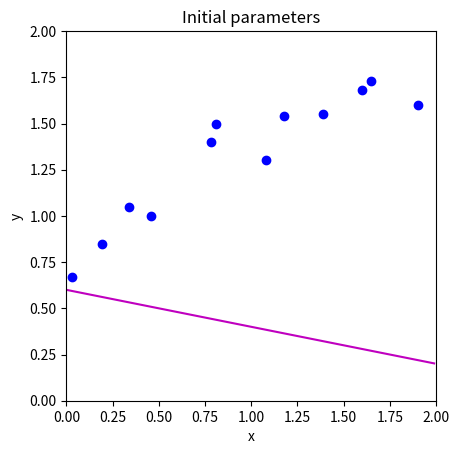
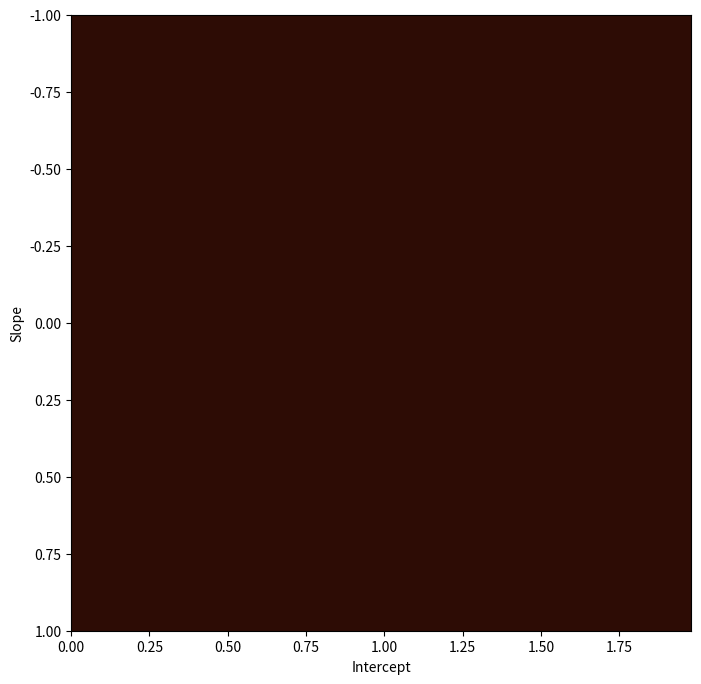
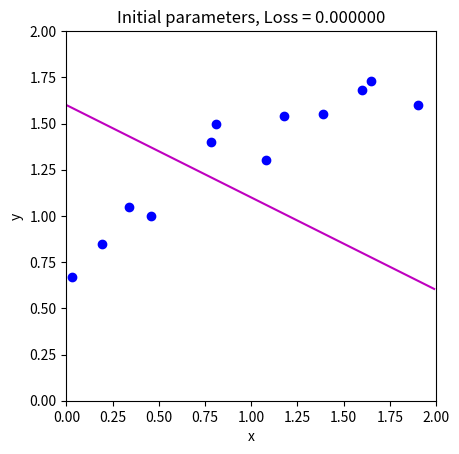
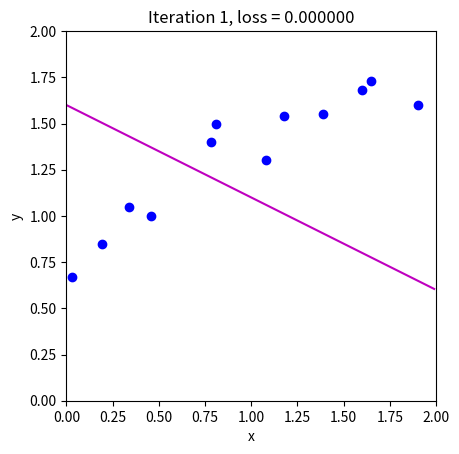
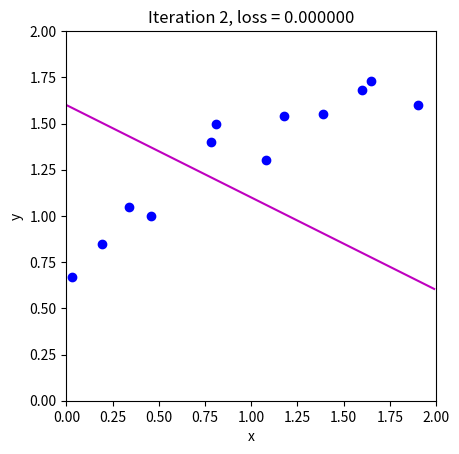
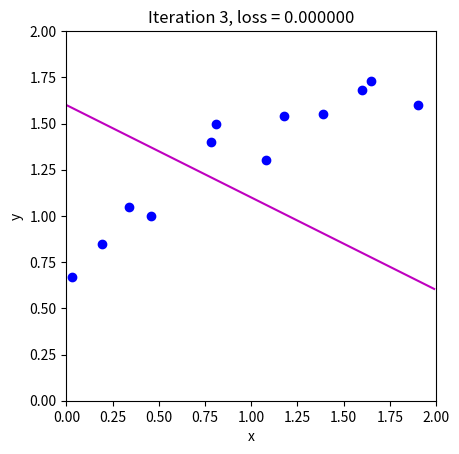
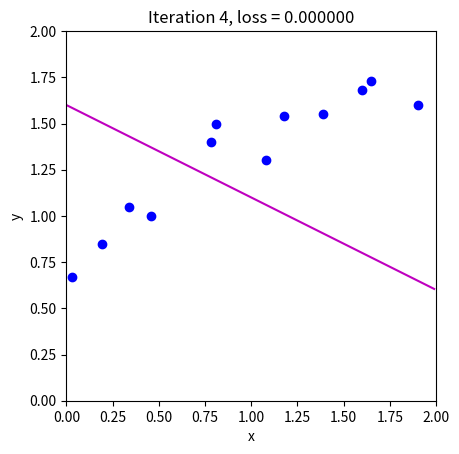
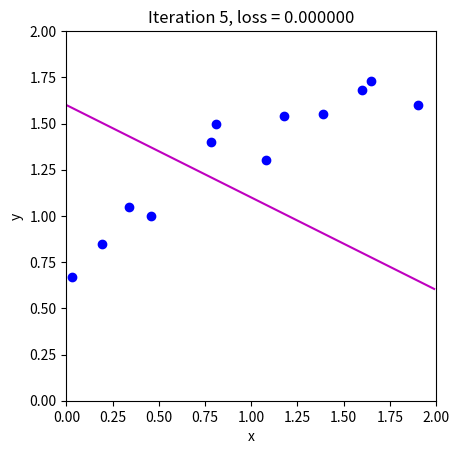
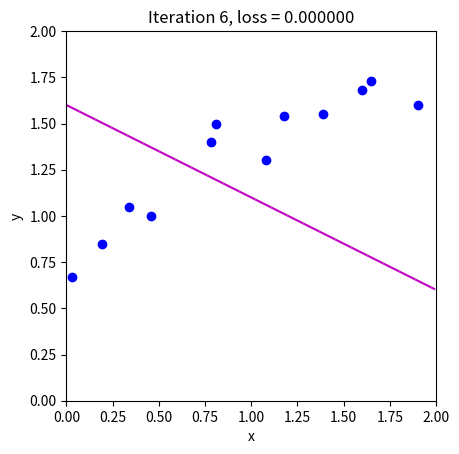
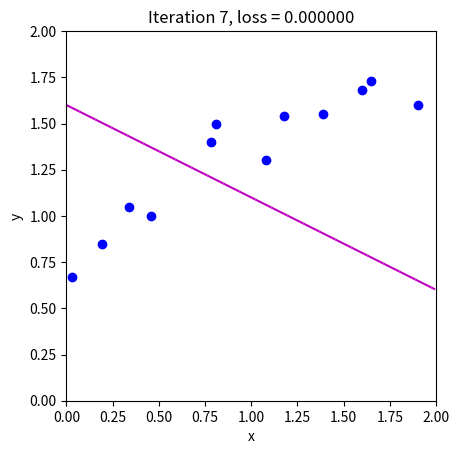
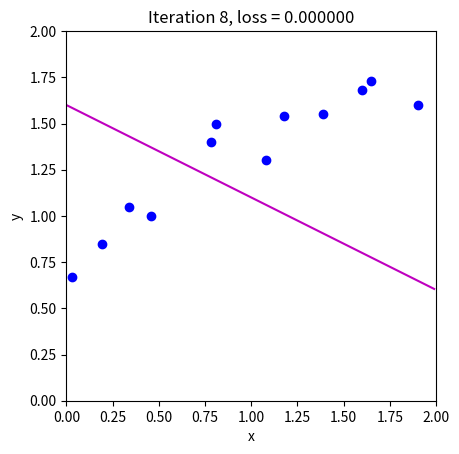
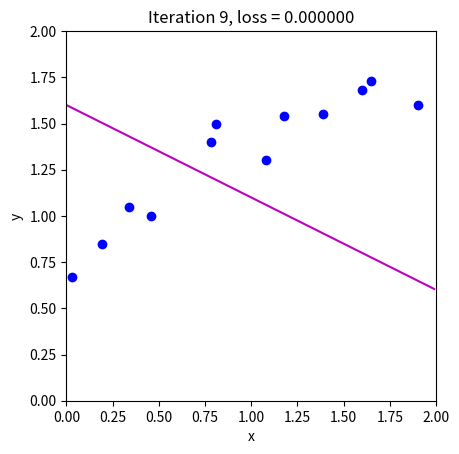
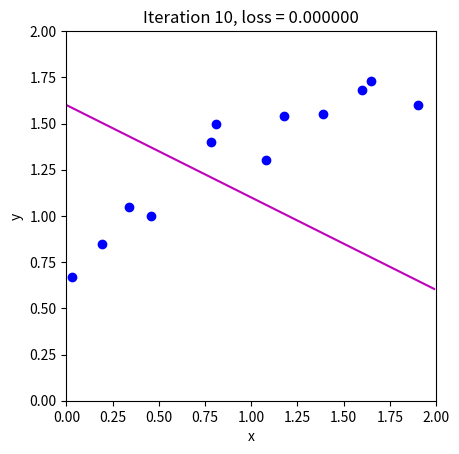
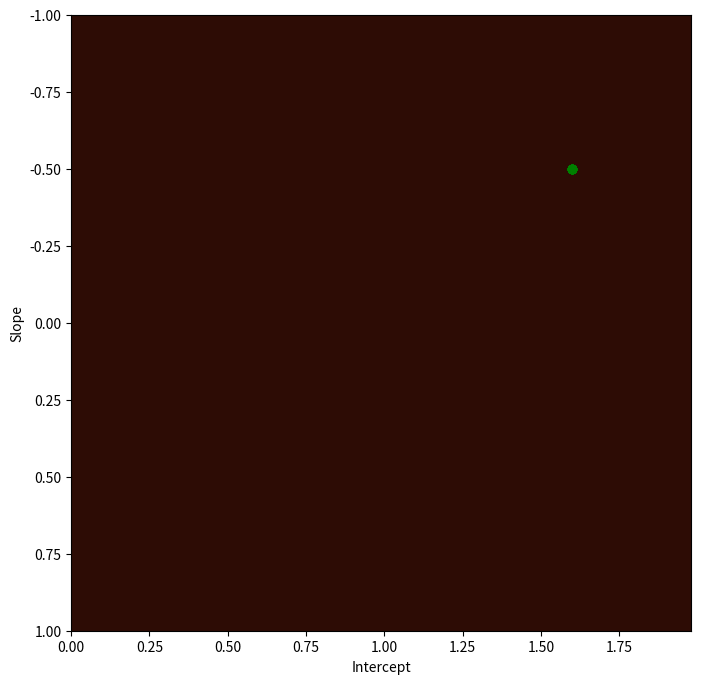

The matplotlib source for these figures, in order:
# import libraries
import numpy as np
import matplotlib.pyplot as plt
from matplotlib import cm
from matplotlib.colors import ListedColormap

# Let's create our training data 12 pairs {x_i, y_i}
# We'll try to fit the straight line model to these data
data = np.array([[0.03,0.19,0.34,0.46,0.78,0.81,1.08,1.18,1.39,1.60,1.65,1.90],
                 [0.67,0.85,1.05,1.00,1.40,1.50,1.30,1.54,1.55,1.68,1.73,1.60]])

# Let's define our model -- just a straight line with intercept theta[0] and slope theta[1]
def model(theta, x):
    y_pred = theta[0] + theta[1] * x
    return y_pred

# Draw model
def draw_model(data, model, theta, title=None):
    x_model = np.arange(0, 2, 0.01)
    y_model = model(theta, x_model)

    fig, ax = plt.subplots()
    ax.plot(data[0, :], data[1, :], 'bo')  # Plot the data points
    ax.plot(x_model, y_model, 'm-')        # Plot the model (line)
    
    ax.set_xlim([0, 2])
    ax.set_ylim([0, 2])
    ax.set_xlabel('x')
    ax.set_ylabel('y')
    ax.set_aspect('equal')
    
    if title is not None:
        ax.set_title(title)
    
    plt.show()

# Initialize the parameters to some arbitrary values and draw the model
theta = np.zeros((2, 1))
theta[0] = 0.6      # Intercept
theta[1] = -0.2     # Slope

# Draw the model with initial parameters
draw_model(data, model, theta, "Initial parameters")

def compute_loss(data_x, data_y, model, theta):
  """
    Computes Mean Squared Error (MSE) loss between predicted and true values.
    
    Parameters:
    data_x : array-like
        Input feature data (independent variable).
    data_y : array-like
        True output data (dependent variable).
    model : function
        The model that predicts `y` values based on `x` and `theta`.
    theta : array-like
        Model parameters (weights).
    
    Returns:
    loss : float
        The computed MSE loss.
  """
  # TODO -- Write this function -- replace the line below
  # First make model predictions from data x
  # Then compute the squared difference between the predictions and true y values
  # Then sum them all and return
  pred_y = 0
  loss = 0

  return loss

loss = compute_loss(data[0,:],data[1,:],model,np.array([[0.6],[-0.2]]))
print('Your loss = %3.3f, Correct loss = %3.3f'%(loss, 12.367))

def draw_loss_function(compute_loss, data, model, theta_iters=None):
    # Define pretty colormap
    my_colormap_vals_hex = ('2a0902', '2b0a03', '2c0b04', '2d0c05', '2e0c06', '2f0d07', '300d08', '310e09', 
                            '320f0a', '330f0b', '34100b', '35110c', '36110d', '37120e', '38120f', 
                            # Add more color values as needed...
                           )
    
    my_colormap_vals_dec = np.array([int(element, base=16) for element in my_colormap_vals_hex])
    r = np.floor(my_colormap_vals_dec / (256 * 256))
    g = np.floor((my_colormap_vals_dec - r * 256 * 256) / 256)
    b = np.floor(my_colormap_vals_dec - r * 256 * 256 - g * 256)
    my_colormap = ListedColormap(np.vstack((r, g, b)).transpose() / 255.0)

    # Make grid of intercept/slope values to plot
    intercepts_mesh, slopes_mesh = np.meshgrid(np.arange(0.0, 2.0, 0.02), np.arange(-1.0, 1.0, 0.002))
    loss_mesh = np.zeros_like(slopes_mesh)

    # Compute loss for every set of parameters
    for idslope, slope in np.ndenumerate(slopes_mesh):
        loss_mesh[idslope] = compute_loss(data[0, :], data[1, :], model,
                                          np.array([[intercepts_mesh[idslope]], [slope]]))

    fig, ax = plt.subplots()
    fig.set_size_inches(8, 8)
    
    # Contour plot for loss function
    ax.contourf(intercepts_mesh, slopes_mesh, loss_mesh, 256, cmap=my_colormap)
    ax.contour(intercepts_mesh, slopes_mesh, loss_mesh, 40, colors=['#80808080'])

    # Plot theta iterations if provided
    if theta_iters is not None:
        ax.plot(theta_iters[0, :], theta_iters[1, :], 'go-')

    ax.set_ylim([1, -1])
    ax.set_xlabel('Intercept')
    ax.set_ylabel('Slope')
    
    plt.show()

draw_loss_function(compute_loss, data, model)

# Write out the expression for the sum of squares loss and take the
# derivative with respect to theta0 and theta1
def compute_gradient(data_x, data_y, theta):
    """
    Computes the gradient of the sum of squares loss function with respect to theta (parameters).
    
    Parameters:
    data_x : array-like
        Input feature data (independent variable).
    data_y : array-like
        True output data (dependent variable).
    theta : array-like
        Model parameters (weights: intercept and slope).
    
    Returns:
    gradient : array-like
        The gradient of the loss function with respect to theta_0 and theta_1.
    """
    # Number of data points
    N = len(data_x)
    
    # Model predictions: y_pred = theta[0] + theta[1] * x
    y_pred = theta[0] + theta[1] * data_x

    # Compute the difference between the true and predicted values
    # TODO -- write this function, replacing the lines below
    dl_dtheta0 = 0.0
    dl_dtheta1 = 0.0

    # Return the gradient
    return np.array([[dl_dtheta0],[dl_dtheta1]])

# Compute the gradient using your function
gradient = compute_gradient(data[0,:], data[1,:], theta)
print("Your gradients: (%3.3f, %3.3f)" % (gradient[0], gradient[1]))

# Approximate the gradients with finite differences
delta = 0.0001

# Compute finite difference approximation for theta_0 (intercept)
dl_dtheta0_est = (compute_loss(data[0,:], data[1,:], model, theta + np.array([[delta], [0]])) - \
                  compute_loss(data[0,:], data[1,:], model, theta)) / delta

# Compute finite difference approximation for theta_1 (slope)
dl_dtheta1_est = (compute_loss(data[0,:], data[1,:], model, theta + np.array([[0], [delta]])) - \
                  compute_loss(data[0,:], data[1,:], model, theta)) / delta

print("Approx gradients: (%3.3f, %3.3f)" % (dl_dtheta0_est, dl_dtheta1_est))

# There might be small differences in the last significant figure because finite gradients is an approximation

def loss_function_1D(dist_prop, data, model, theta_start, search_direction):
    """
    Computes the loss after moving a certain distance along the search direction.
    
    Parameters:
    - dist_prop: The proportion of the search direction to move.
    - data: The dataset (x and y values).
    - model: The model used to make predictions.
    - theta_start: The starting point of theta (parameters).
    - search_direction: The direction along which to search for the minimum loss.
    
    Returns:
    - The computed loss after moving along the search direction.
    """
    return compute_loss(data[0,:], data[1,:], model, theta_start + search_direction * dist_prop)

def line_search(data, model, theta, gradient, thresh=0.00001, max_dist=0.1, max_iter=15, verbose=False):
    """
    Performs a line search to find the optimal step size along the gradient direction.

    Parameters:
    - data: The dataset (x and y values).
    - model: The model used to make predictions.
    - theta: Current parameters (intercept and slope).
    - gradient: The gradient vector (direction of steepest descent).
    - thresh: Threshold for stopping criteria based on distance between points.
    - max_dist: Maximum distance to search along the gradient direction.
    - max_iter: Maximum number of iterations for line search.
    - verbose: If True, prints intermediate steps.

    Returns:
    - The optimal step size found by the line search.
    """
    
    # Initialize four points along the range we are going to search
    a = 0
    b = 0.33 * max_dist
    c = 0.66 * max_dist
    d = 1.0 * max_dist
    n_iter = 0

    # While we haven't found the minimum closely enough
    while np.abs(b - c) > thresh and n_iter < max_iter:
        # Increment iteration counter (just to prevent an infinite loop)
        n_iter += 1
        
        # Calculate all four points
        lossa = loss_function_1D(a, data, model, theta, gradient)
        lossb = loss_function_1D(b, data, model, theta, gradient)
        lossc = loss_function_1D(c, data, model, theta, gradient)
        lossd = loss_function_1D(d, data, model, theta, gradient)

        if verbose:
            print(f'Iter {n_iter}, a={a:.3f}, b={b:.3f}, c={c:.3f}, d={d:.3f}')
            print(f'a {lossa:.6f}, b {lossb:.6f}, c {lossc:.6f}, d {lossd:.6f}')

        # Rule #1 If point A is less than points B, C, and D then halve distance from A to points B,C,D
        if np.argmin((lossa, lossb, lossc, lossd)) == 0:
            b = a + (b - a) / 2
            c = a + (c - a) / 2
            d = a + (d - a) / 2
            continue

        # Rule #2 If point B is less than point C then:
        #                     D becomes C,
        #                     B becomes 1/3 between A and new D,
        #                     C becomes 2/3 between A and new D
        if lossb < lossc:
            d = c
            b = a + (d - a) / 3
            c = a + 2 * (d - a) / 3
            continue

        # Rule #3 If point C is less than point B then:
        #                     A becomes B,
        #                     B becomes 1/3 between new A and D,
        #                     C becomes 2/3 between new A and D
        a = b
        b = a + (d - a) / 3
        c = a + 2 * (d - a) / 3

    # Return average of two middle points as optimal step size
    return (b + c) / 2.0

def gradient_descent_step(theta, data,  model):
  """
    Performs one step of gradient descent.

    Parameters:
    - theta: Current parameters (intercept and slope).
    - data: The dataset (x and y values).
    - model: The model used to make predictions.

    Returns:
    - Updated theta after one gradient descent step.
  """
  # TODO -- implement gradient descent step
  # 1. Compute the gradient (you wrote this function above)
  # 2. Find the best step size alpha using line search function (above) -- use negative gradient as going downhill
  # 3. Update the parameters theta based on the gradient and the step size alpha.

  return theta

# Initialize the parameters and draw the model
n_steps = 10
theta_all = np.zeros((2, n_steps + 1))
theta_all[0, 0] = 1.6  # Initial intercept
theta_all[1, 0] = -0.5  # Initial slope

# Measure loss and draw initial model
loss = compute_loss(data[0, :], data[1, :], model, theta_all[:, 0:1])
draw_model(data, model, theta_all[:, 0:1], "Initial parameters, Loss = %f" % (loss))

# Repeatedly take gradient descent steps
for c_step in range(n_steps):
    # Do gradient descent step
    theta_all[:, c_step+1:c_step+2] = gradient_descent_step(theta_all[:, c_step:c_step+1], data, model)
    
    # Measure loss and draw model
    loss = compute_loss(data[0, :], data[1, :], model, theta_all[:, c_step+1:c_step+2])
    draw_model(data, model, theta_all[:, c_step+1], "Iteration %d, loss = %f" % (c_step + 1, loss))

# Draw the trajectory on the loss function
draw_loss_function(compute_loss, data, model, theta_all)